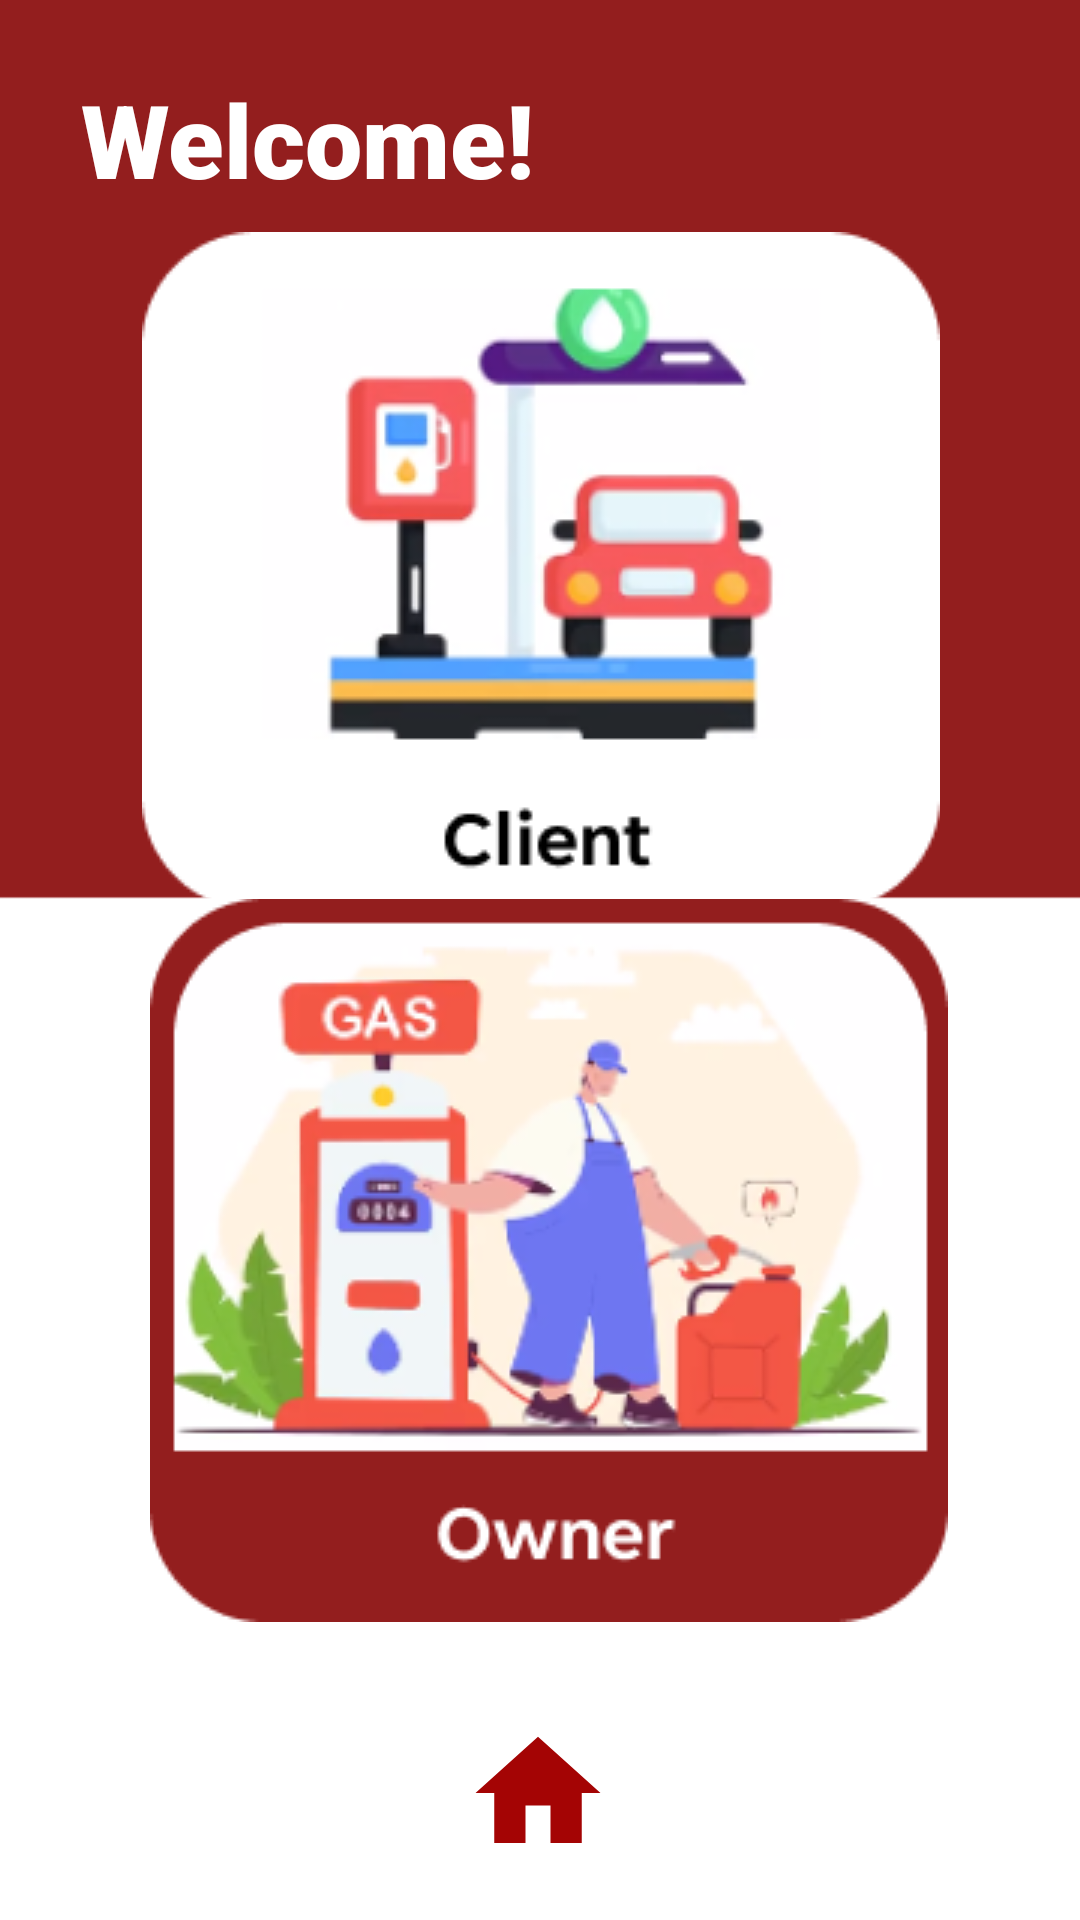

Layout XML and referenced resources for this Android screen:
<!-- AndroidManifest.xml: application theme Theme.EADfrontend -->
<!-- res/layout/activity_login.xml -->
<?xml version="1.0" encoding="utf-8"?>
<androidx.constraintlayout.widget.ConstraintLayout xmlns:android="http://schemas.android.com/apk/res/android"
    xmlns:app="http://schemas.android.com/apk/res-auto"
    xmlns:tools="http://schemas.android.com/tools"
    android:layout_width="match_parent"
    android:layout_height="match_parent"
    tools:context=".LoginActivity"
    android:background="@drawable/bg_mainscreen">

    <TextView
        android:id="@+id/textView2"
        android:layout_width="wrap_content"
        android:layout_height="wrap_content"
        android:fontFamily="sans-serif-black"
        android:text="Welcome!"
        android:textColor="#FFFFFF"
        android:textSize="34sp"
        app:layout_constraintBottom_toBottomOf="parent"
        app:layout_constraintEnd_toEndOf="parent"
        app:layout_constraintHorizontal_bias="0.129"
        app:layout_constraintStart_toStartOf="parent"
        app:layout_constraintTop_toTopOf="parent"
        app:layout_constraintVertical_bias="0.04" />

    <ImageButton
        android:id="@+id/imageButtonClient"
        android:layout_width="280dp"
        android:layout_height="227dp"
        android:backgroundTint="#00FFFFFF"
        app:layout_constraintBottom_toBottomOf="parent"
        app:layout_constraintEnd_toEndOf="parent"
        app:layout_constraintHorizontal_bias="0.503"
        app:layout_constraintStart_toStartOf="parent"
        app:layout_constraintTop_toTopOf="parent"
        app:layout_constraintVertical_bias="0.186"
        app:srcCompat="@drawable/client_login_btn" />

    <ImageButton
        android:id="@+id/imageButtonOwner"
        android:layout_width="wrap_content"
        android:layout_height="wrap_content"
        android:backgroundTint="#00FFFFFF"
        app:layout_constraintBottom_toBottomOf="parent"
        app:layout_constraintEnd_toEndOf="parent"
        app:layout_constraintHorizontal_bias="0.545"
        app:layout_constraintStart_toStartOf="parent"
        app:layout_constraintTop_toTopOf="parent"
        app:layout_constraintVertical_bias="0.764"
        app:srcCompat="@drawable/owner_login_btn" />

    <ImageButton
        android:id="@+id/imageButtonGoHome"
        android:layout_width="wrap_content"
        android:layout_height="wrap_content"
        android:backgroundTint="@color/white"
        app:layout_constraintBottom_toBottomOf="parent"
        app:layout_constraintEnd_toEndOf="parent"
        app:layout_constraintHorizontal_bias="0.498"
        app:layout_constraintStart_toStartOf="parent"
        app:layout_constraintTop_toBottomOf="@+id/imageButtonOwner"
        app:layout_constraintVertical_bias="0.619"
        app:srcCompat="@drawable/ic_baseline_home_24" />
</androidx.constraintlayout.widget.ConstraintLayout>
<!-- resources referenced by this layout -->
<resources>
  <color name="white">#FFFFFFFF</color>
  <!-- drawable bg_mainscreen: png bitmap (drawable, 2939 bytes) -->
  <!-- drawable client_login_btn: png bitmap (drawable, 21640 bytes) -->
  <!-- drawable ic_baseline_home_24 (drawable) -->
  <vector android:height="50dp" android:tint="#A40404"
      android:viewportHeight="24" android:viewportWidth="24"
      android:width="50dp" xmlns:android="http://schemas.android.com/apk/res/android">
      <path android:fillColor="@android:color/white" android:pathData="M10,20v-6h4v6h5v-8h3L12,3 2,12h3v8z"/>
  </vector>
  <!-- drawable owner_login_btn: png bitmap (drawable, 43322 bytes) -->
  <style name="Theme.EADfrontend" parent="Theme.MaterialComponents.DayNight.NoActionBar">
          
          <item name="colorPrimary">@color/red</item>
          <item name="colorPrimaryVariant">@color/red</item>
          <item name="colorOnPrimary">@color/red</item>
          
          <item name="colorSecondary">@color/red</item>
          <item name="colorSecondaryVariant">@color/black</item>
          <item name="colorOnSecondary">@color/black</item>
          
          <item name="android:statusBarColor" tools:targetApi="l">?attr/colorPrimaryVariant</item>
          
      </style>
  <color name="red">#931E1E</color>
  <color name="black">#FF000000</color>
</resources>
